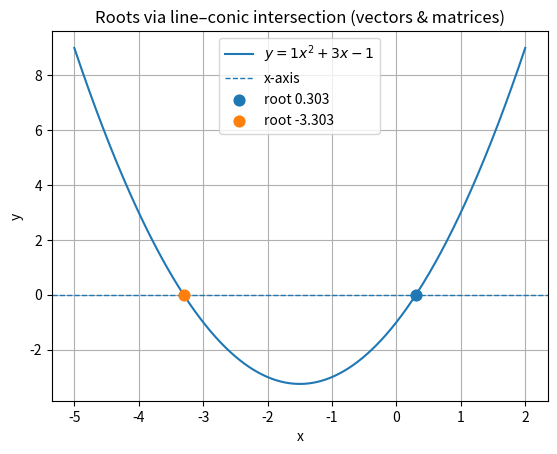

The matplotlib source for this figure:
import numpy as np
import matplotlib.pyplot as plt

# ---------- Helpers ----------
def quadratic_to_conic(a, b, c):
    V = np.array([[a, 0.0],
                  [0.0, 0.0]], dtype=float)
    u = np.array([b/2.0, 0.0], dtype=float)  # so that 2 u^T x = b x
    f = float(c)
    return V, u, f

def line_conic_intersection(V, u, f, h, m, eps=1e-12):
    # m^T V m
    Vm = V @ m
    mTVm = float(m @ Vm)
    
    # Vh + u
    Vh_u = V @ h + u
    
    # m^T (Vh + u)
    mT_Vh_u = float(m @ Vh_u)
    
    # g(h) = h^T V h + 2 u^T h + f
    g = float(h @ (V @ h) + 2.0 * (u @ h) + f)
    
    disc = mT_Vh_u**2 - g * mTVm
    
    if disc > eps:
        r = np.sqrt(disc)
        k1 = (-mT_Vh_u + r) / mTVm
        k2 = (-mT_Vh_u - r) / mTVm
        
        X1 = h + k1 * m
        X2 = h + k2 * m
        
        return 2, np.array([k1, k2], dtype=float), np.vstack([X1, X2])
    elif abs(disc) <= eps:
        k = (-mT_Vh_u) / mTVm
        X = h + k * m
        
        return 1, np.array([k, k], dtype=float), np.vstack([X, X])
    else:
        return 0, np.array([np.nan, np.nan]), np.array([[np.nan, np.nan],
                                                         [np.nan, np.nan]])

# ---------- Problem setup ----------
# Given quadratic: x^2 + 3x - 1 = 0
a, b, c = 1.0, 3.0, -1.0

# Conic parameters (V, u, f)
V, u, f = quadratic_to_conic(a, b, c)

# x-axis as the line: y = 0 -> h = (0,0), m = (1,0)
h = np.array([0.0, 0.0], dtype=float)
m = np.array([1.0, 0.0], dtype=float)

# ---------- Solve via line–conic intersection ----------
status, kappa, X = line_conic_intersection(V, u, f, h, m)

# Roots are the x-coordinates of intersection points with y=0
roots = []
if status >= 1:
    roots = sorted([float(X[0, 0]), float(X[1, 0])]) if status == 2 else [float(X[0, 0])]

print("Status (2:two real, 1:tangent, 0:none):", status)
print("kappa values:", kappa)
print("Intersection points (x,y):\\n", X)
print("Roots (x-intercepts):", roots)

# ---------- Plot ----------
xs = np.linspace(-5, 2, 600)
ys = a*xs**2 + b*xs + c

plt.figure()
plt.plot(xs, ys, label=rf"$y={a:.0f}x^2{b:+.0f}x{c:+.0f}$")
plt.axhline(0, linestyle="--", linewidth=1, label="x-axis")

if status >= 1:
    plt.scatter([X[0,0]], [0.0], s=60, zorder=3, label=f"root {X[0,0]:.3f}")
    if status == 2:
        plt.scatter([X[1,0]], [0.0], s=60, zorder=3, label=f"root {X[1,0]:.3f}")

plt.xlabel("x"); plt.ylabel("y")
plt.title("Roots via line–conic intersection (vectors & matrices)")
plt.grid(True)
plt.legend()
plt.savefig("fig1.png")
plt.show()
